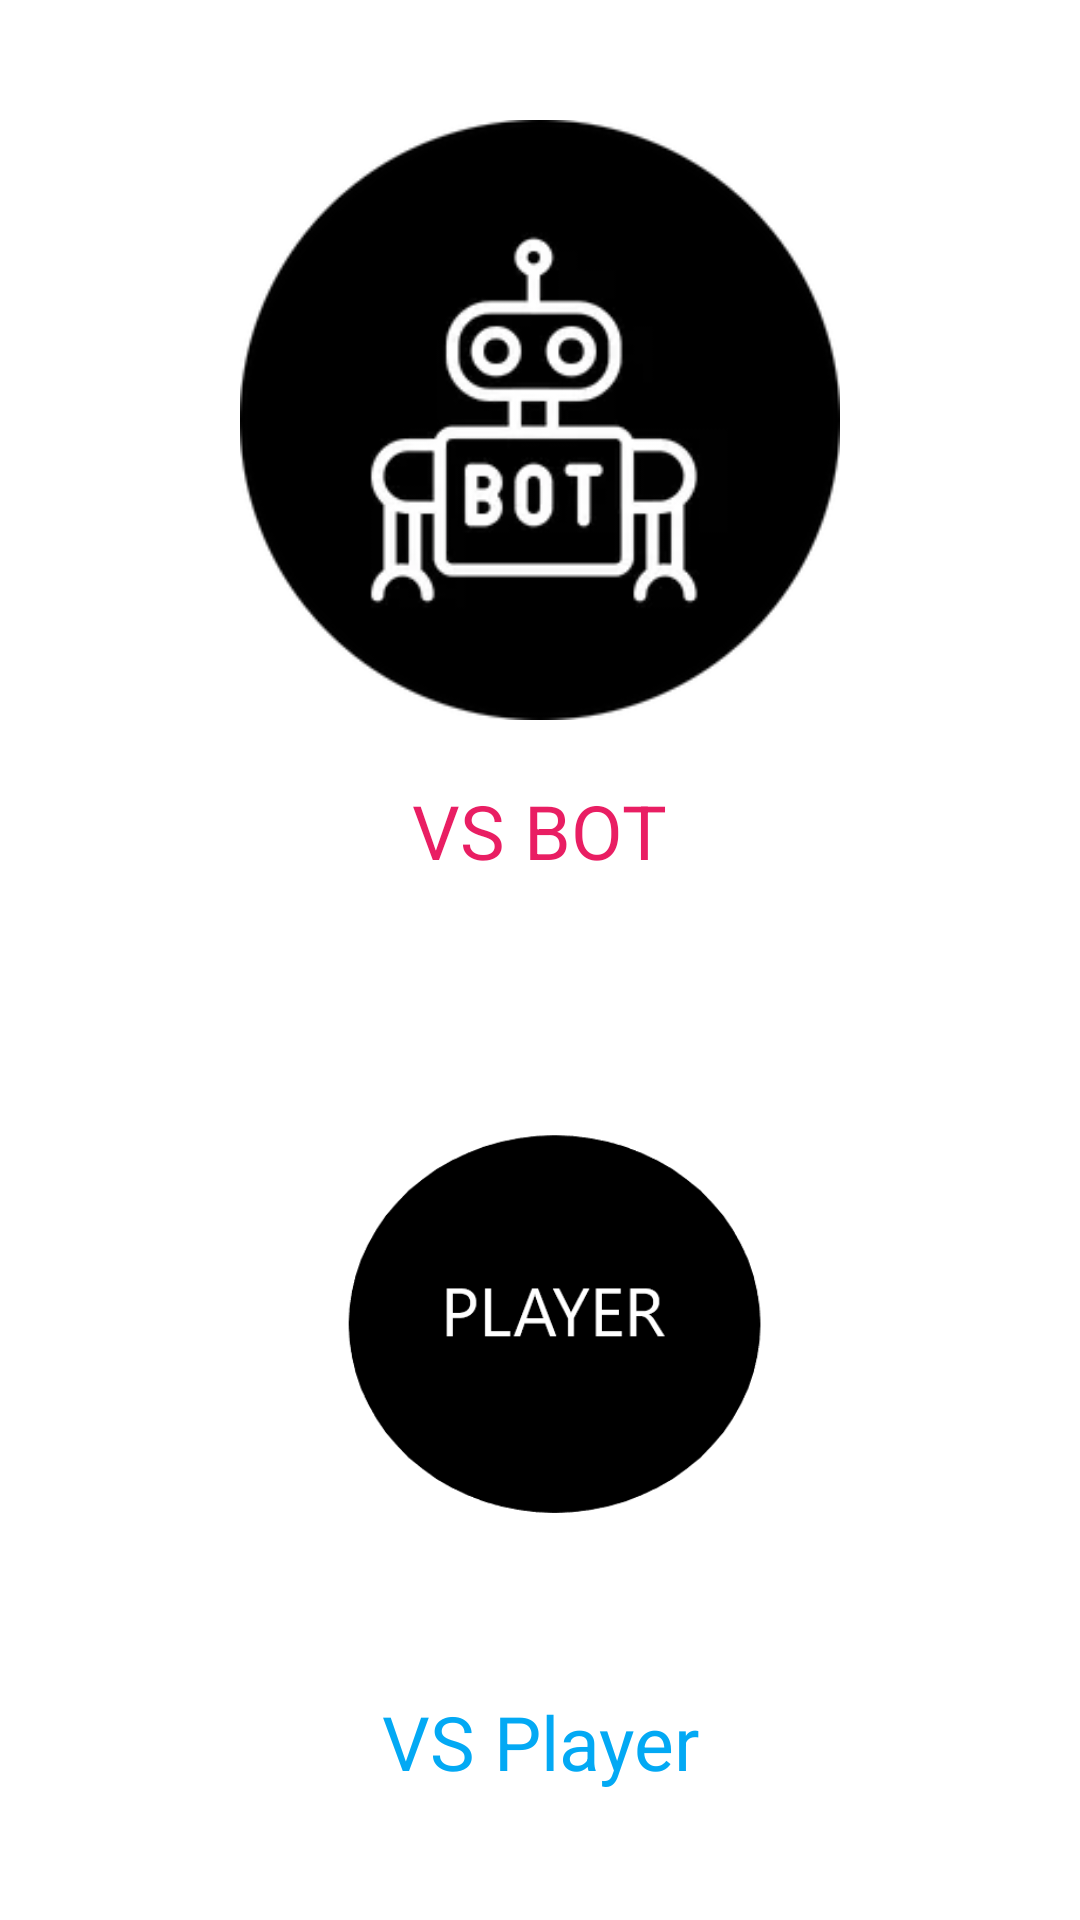

Produce the Android XML layout that renders to this screen, including the resource entries it uses.
<!-- AndroidManifest.xml: application theme Theme.RPSGame -->
<!-- res/layout/activity_main_menu.xml -->
<?xml version="1.0" encoding="utf-8"?>
<androidx.constraintlayout.widget.ConstraintLayout xmlns:android="http://schemas.android.com/apk/res/android"
    xmlns:app="http://schemas.android.com/apk/res-auto"
    xmlns:tools="http://schemas.android.com/tools"
    android:layout_width="match_parent"
    android:layout_height="match_parent"
    tools:context=".MainMenuActivity"
    android:background="@color/white">


    <ImageView
        android:id="@+id/imageViewVersusBot"
        android:layout_width="200dp"
        android:layout_height="200dp"
       android:layout_marginTop="40dp"
         android:scaleType="centerCrop"
        android:src="@drawable/bot"
        app:layout_constraintEnd_toEndOf="parent"
        app:layout_constraintStart_toStartOf="parent"
        app:layout_constraintTop_toTopOf="parent" />


    <TextView
       android:id="@+id/textViewBot"
        android:layout_width="wrap_content"
        android:layout_height="wrap_content"
        android:text="VS BOT"
        android:layout_marginTop="20dp"
        android:textColor="#E91E63"
        android:textSize="25sp"
        app:layout_constraintEnd_toEndOf="@+id/imageViewVersusBot"
        app:layout_constraintStart_toStartOf="@+id/imageViewVersusBot"
        app:layout_constraintTop_toBottomOf="@+id/imageViewVersusBot" />


    <ImageView
        android:id="@+id/imageViewVersusPlayer"
        android:layout_width="200dp"
        android:layout_height="200dp"
        android:scaleType="centerCrop"
        android:layout_marginTop="50dp"
        android:src="@drawable/player"
        app:layout_constraintEnd_toEndOf="parent"
        app:layout_constraintStart_toStartOf="parent"
        app:layout_constraintTop_toBottomOf="@+id/textViewBot" />


    <TextView
        android:id="@+id/textViewPlayer"
        android:layout_width="wrap_content"
        android:layout_height="wrap_content"
        android:text="VS Player"
        android:layout_marginTop="20dp"
        android:textColor="#03A9F4"
        android:textSize="25sp"
        app:layout_constraintEnd_toEndOf="@+id/imageViewVersusPlayer"
        app:layout_constraintStart_toStartOf="@+id/imageViewVersusPlayer"
        app:layout_constraintTop_toBottomOf="@+id/imageViewVersusPlayer" />










</androidx.constraintlayout.widget.ConstraintLayout>
<!-- resources referenced by this layout -->
<resources>
  <!-- drawable bot: png bitmap (drawable, 9003 bytes) -->
  <!-- drawable player: png bitmap (drawable, 9666 bytes) -->
  <style name="Theme.RPSGame" parent="Theme.AppCompat.Light.NoActionBar">
          
          <item name="colorPrimary">@color/purple_500</item>
          <item name="colorPrimaryVariant">@color/purple_700</item>
          <item name="colorOnPrimary">@color/white</item>
          
          <item name="colorSecondary">@color/teal_200</item>
          <item name="colorSecondaryVariant">@color/teal_700</item>
          <item name="colorOnSecondary">@color/black</item>
          
          <item name="android:statusBarColor">?attr/colorPrimaryVariant</item>
          
      </style>
  <!-- not gathered from this repository: default colours our renderer supplied (Android Studio template values) -->
  <color name="purple_500">#FF6200EE</color>
  <color name="purple_700">#FF3700B3</color>
  <color name="teal_200">#FF03DAC5</color>
  <color name="teal_700">#FF018786</color>
  <color name="black">#FF000000</color>
  <color name="white">#FFFFFFFF</color>
</resources>
